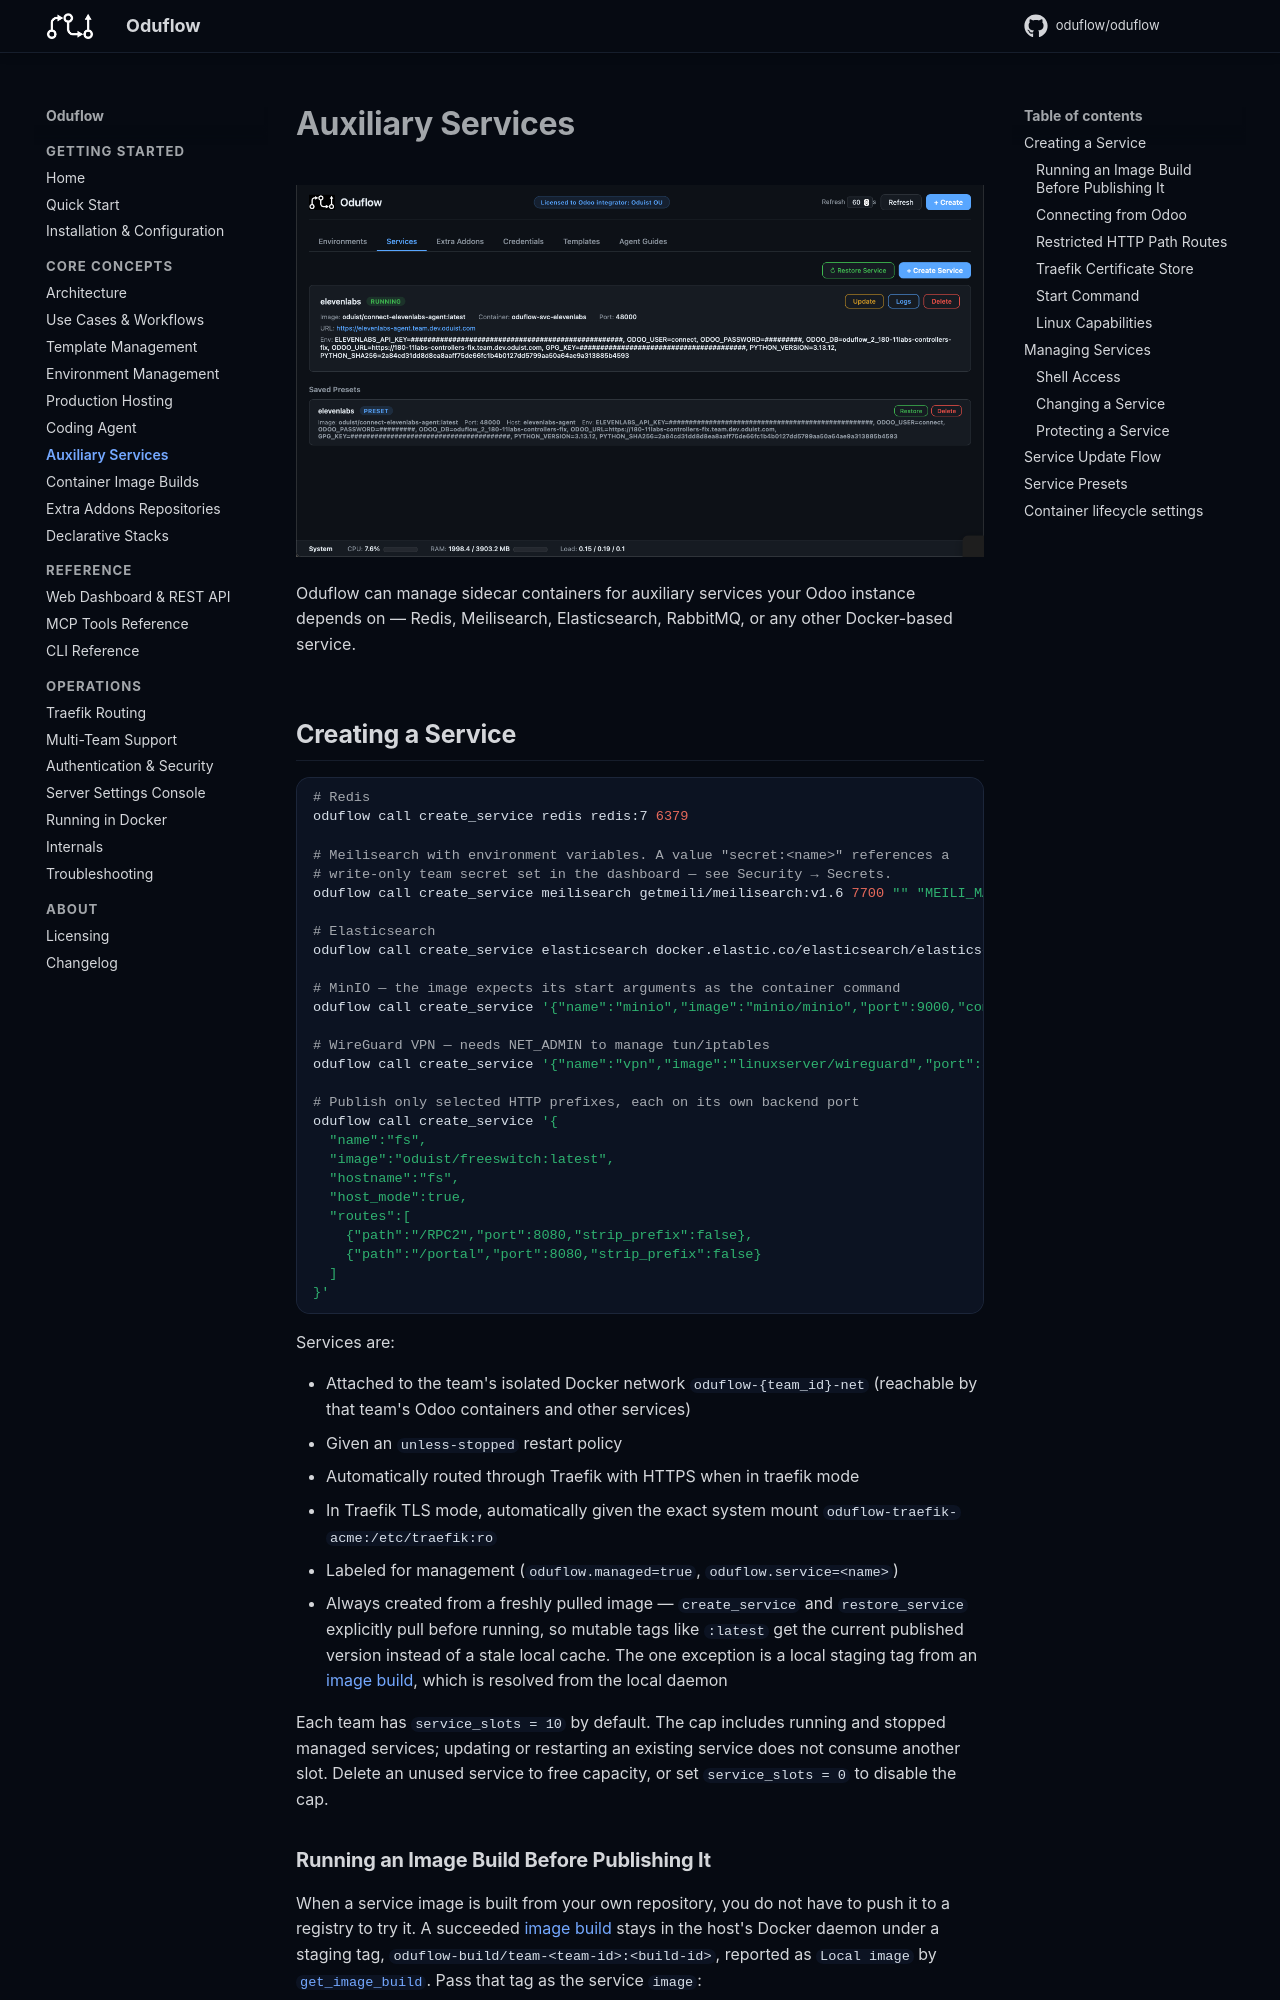

repository: oduflow/oduflow · page: services/index.html · generator: mkdocs

# Auxiliary Services

![Services Dashboard](img/services.png)

Oduflow can manage sidecar containers for auxiliary services your Odoo instance depends on — Redis, Meilisearch, Elasticsearch, RabbitMQ, or any other Docker-based service.

## Creating a Service

```bash
# Redis
oduflow call create_service redis redis:7 6379

# Meilisearch with environment variables. A value "secret:<name>" references a
# write-only team secret set in the dashboard — see Security → Secrets.
oduflow call create_service meilisearch getmeili/meilisearch:v1.6 7700 "" "MEILI_MASTER_KEY=secret:meili-master-key,MEILI_ENV=production"

# Elasticsearch
oduflow call create_service elasticsearch docker.elastic.co/elasticsearch/elasticsearch:8.11.0 9200 "" "discovery.type=single-node,ES_JAVA_OPTS=-Xms512m -Xmx512m"

# MinIO — the image expects its start arguments as the container command
oduflow call create_service '{"name":"minio","image":"minio/minio","port":9000,"command":"server /data"}'

# WireGuard VPN — needs NET_ADMIN to manage tun/iptables
oduflow call create_service '{"name":"vpn","image":"linuxserver/wireguard","port":51820,"net_admin":true}'

# Publish only selected HTTP prefixes, each on its own backend port
oduflow call create_service '{
  "name":"fs",
  "image":"oduist/freeswitch:latest",
  "hostname":"fs",
  "host_mode":true,
  "routes":[
    {"path":"/RPC2","port":8080,"strip_prefix":false},
    {"path":"/portal","port":8080,"strip_prefix":false}
  ]
}'
```

Services are:

- Attached to the team's isolated Docker network `oduflow-{team_id}-net` (reachable by that team's Odoo containers and other services)
- Given an `unless-stopped` restart policy
- Automatically routed through Traefik with HTTPS when in traefik mode
- In Traefik TLS mode, automatically given the exact system mount `oduflow-traefik-acme:/etc/traefik:ro`
- Labeled for management (`oduflow.managed=true`, `oduflow.service=<name>`)
- Always created from a freshly pulled image — `create_service` and `restore_service` explicitly pull before running, so mutable tags like `:latest` get the current published version instead of a stale local cache. The one exception is a local staging tag from an [image build](image-builds.md), which is resolved from the local daemon

Each team has `service_slots = 10` by default. The cap includes running and
stopped managed services; updating or restarting an existing service does not
consume another slot. Delete an unused service to free capacity, or set
`service_slots = 0` to disable the cap.
